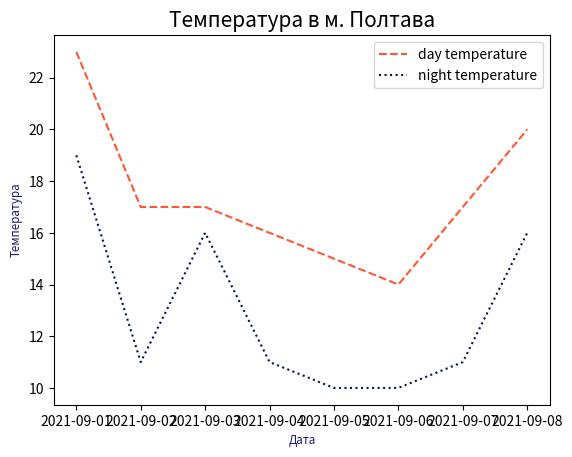

Python code for this plot:
import matplotlib.pyplot as plt
import pandas as pd


date = pd.date_range(start="2021-09-01", freq="D", periods=8)
plt.plot(
    date,
    [23, 17, 17, 16, 15, 14, 17, 20],
    label="day temperature",
    linestyle="--",
    color="#FF5733",
)
plt.plot(
    date,
    [19, 11, 16, 11, 10, 10, 11, 16],
    label="night temperature",
    linestyle=":",
    color="#061358",
)
plt.xlabel("Дата", fontsize="small", color="midnightblue")
plt.ylabel("Температура", fontsize="small", color="midnightblue")
plt.title("Температура в м. Полтава", fontsize=15)
plt.legend()
plt.show()

# --simpe 2d+ double in 1 ------
